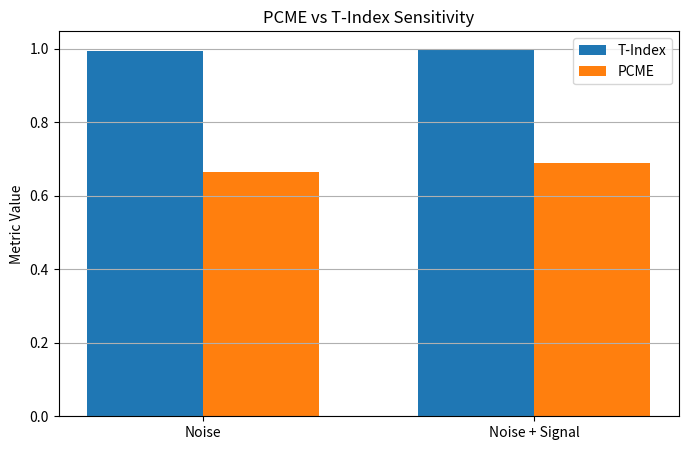

Write Python code to recreate this figure.
import matplotlib.pyplot as plt
import numpy as np

labels = ["Noise", "Noise + Signal"]

pcme = [0.6656, 0.6907]
tindex = [0.994, 0.998]

x = np.arange(len(labels))
width = 0.35

plt.figure(figsize=(8,5))
plt.bar(x - width/2, tindex, width, label="T-Index")
plt.bar(x + width/2, pcme, width, label="PCME")

plt.ylabel("Metric Value")
plt.title("PCME vs T-Index Sensitivity")
plt.xticks(x, labels)
plt.grid(axis='y')
plt.legend()

plt.savefig("pcme_vs_tindex.png", dpi=300)
plt.show()
print("Saved plot_pcme_vs_tindex.png successfully")
